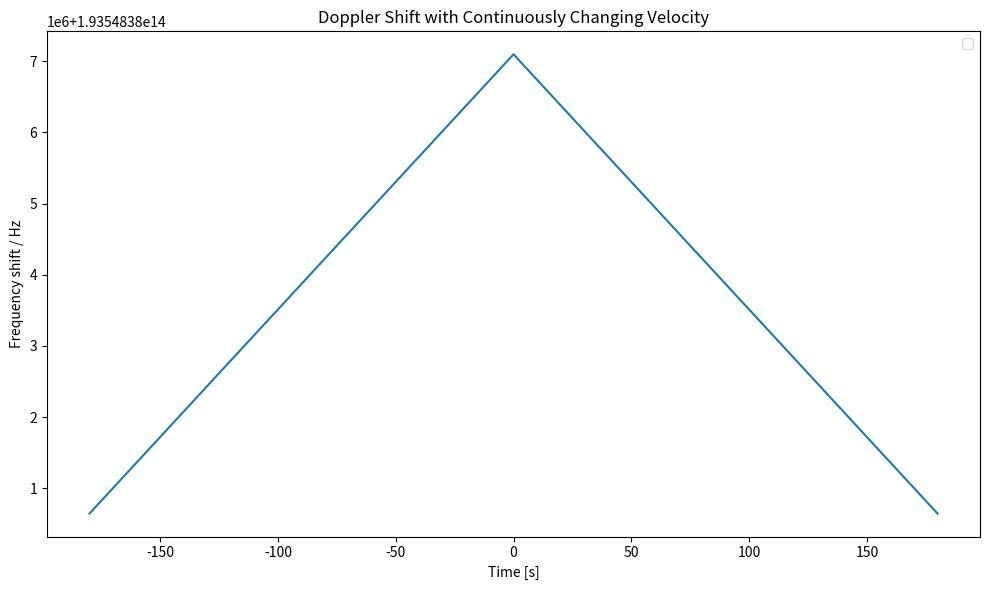
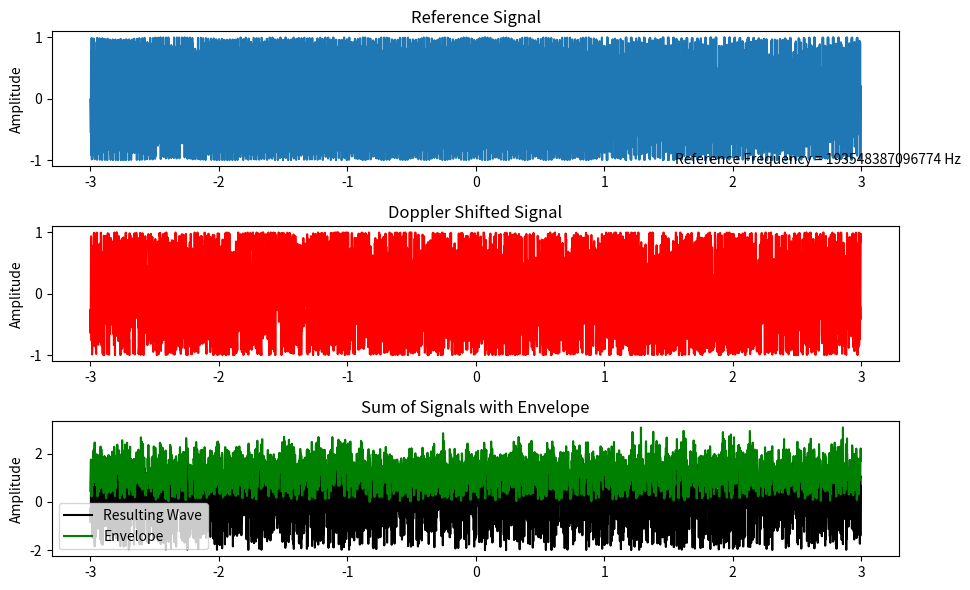
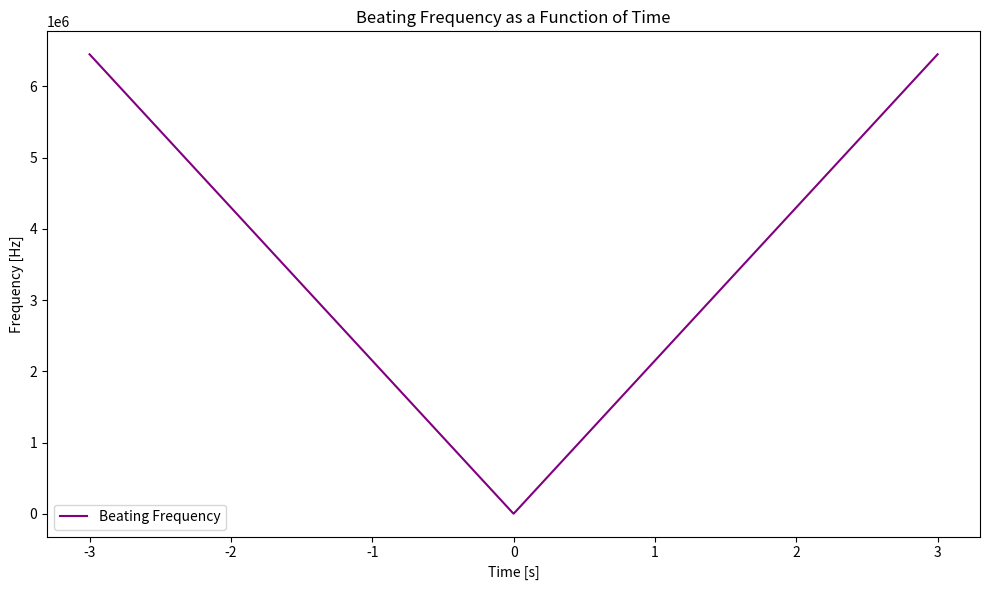
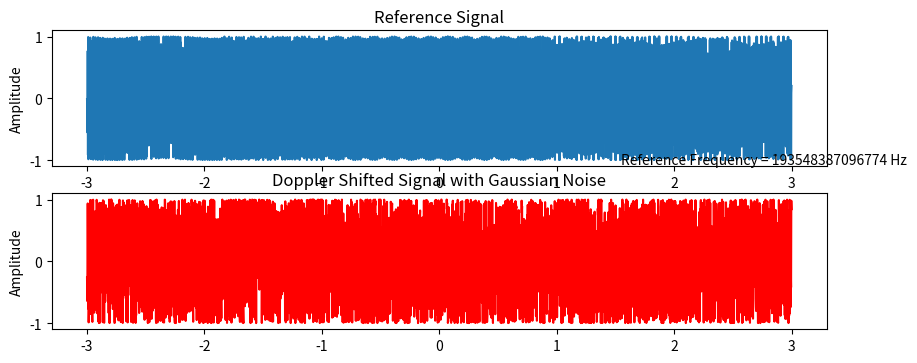

Write Python code to recreate these figures, in order.
# # eg LEO sat (400km) w orbital v of 7.66km/s, 0º at zenith, 90º at horizon:
# # at 000º: 10sin(0)=0km/s
# # at ±30º: 10sin(30)=5km/s
# # at ±60º: 10sin(60)=8.7km/s
# # at ±90º: 10sin(90)=10km/s
# # so v_rel changes from -10 -> 0 -> 10 km/s

import numpy as np
import matplotlib.pyplot as plt
from scipy.signal import hilbert
fs = 1000       # Sampling frequency, samples/s
wvl = 1550e-9    # wavelength of signal
c = 3E8       # Speed of light, m/s
f_ref = c /wvl
f0 = c/wvl       # original signal freq
T = 180          # Visibility window duration, s
t = np.linspace(-T, T, int(fs * T), endpoint=False)
deltav = np.linspace(-10, 10, len(t))  # Velocity varying linearly from -10 to 10 km/s with time
# v = # find using paper ????

ref_signal = np.sin(2 * np.pi * f_ref * t)     # Reference signal (original frequency)

# Doppler-shifted signal:
# fd = f0*v/c

f_shift_deltav_blu = f0 * (c / (c - deltav))   # Blue shift (before apogee, negative velocities)
f_shift_deltav_red = f0 * (c / (c + deltav))   # Red shift (after apogee, positive velocities)
f_shift = np.where(t < 0, f_shift_deltav_blu, f_shift_deltav_red)
doppler_signal_deltav_blu = np.sin(2 * np.pi * f_shift_deltav_blu * t)
doppler_signal_deltav_red = np.sin(2 * np.pi * f_shift_deltav_red * t)
doppler_signal = np.where(t < 0, doppler_signal_deltav_blu, doppler_signal_deltav_red) # combine blue and red shift into one signal

delta_signal = ref_signal - doppler_signal # difference between doppler & reference signal

plt.figure(figsize=(10, 6))
# plt.plot(t, ref_signal, label='Reference Signal', color='navy', alpha=1) # Plot the reference signal
# plt.plot(t, doppler_signal, label='Doppler Shifted Signal', color='red', alpha=0.6) # Plot the Doppler-shifted signal with changing velocity
# plt.plot(t, fd)
plt.plot(t, f_shift)
plt.title('Doppler Shift with Continuously Changing Velocity')
plt.xlabel('Time [s]')
plt.ylabel('Frequency shift / Hz')
plt.legend()
plt.tight_layout()
plt.show()

# plot to see interference =============================================================================================
T = 3          # Signal duration /s - update for new T
t = np.linspace(-T, T, int(fs * T), endpoint=False)
deltav = np.linspace(-10, 10, len(t))

ref_signal = np.sin(2 * np.pi * f_ref * t)

f_shift_deltav_blu = f0 * (c / (c - deltav))   # Blue shift (before horizon, negative velocities)
f_shift_deltav_red = f0 * (c / (c + deltav))   # Red shift (after horizon, positive velocities)
doppler_signal_deltav_blu = np.sin(2 * np.pi * f_shift_deltav_blu * t)
doppler_signal_deltav_red = np.sin(2 * np.pi * f_shift_deltav_red * t)
doppler_signal = np.where(t < 0, doppler_signal_deltav_blu, doppler_signal_deltav_red)

resulting_signal = ref_signal + doppler_signal    # Sum signals
analytic_signal = hilbert(resulting_signal)
envelope = np.abs(analytic_signal)    # The envelope is the absolute value of the analytic signal

plt.figure(figsize=(10, 6))           # Plot the original(ref), Doppler shifted, resulting signals, and envelope
# Reference/original signal plot
plt.subplot(3, 1, 1) # subplots have 3 rows, 1 column, this is plot1
plt.plot(t, ref_signal, label='Reference Signal')
plt.title('Reference Signal')
plt.ylabel('Amplitude')
plt.annotate('Reference Frequency = %.0f Hz'%(f0), xy =(1.55, -1.07))

# Doppler shifted signal plot
plt.subplot(3, 1, 2)
plt.plot(t, doppler_signal, 'r', label='Doppler Shifted Signal')
plt.title('Doppler Shifted Signal')
plt.ylabel('Amplitude')
# plt.annotate('Doppler Frequency = %.0f Hz'%(f_shift), xy =(1.62, -1.07))

# Resulting signal plot
plt.subplot(3, 1, 3)
plt.plot(t, resulting_signal, 'k', label='Resulting Wave')
plt.plot(t, envelope, 'g', label='Envelope')  # Plot envelope
plt.title('Sum of Signals with Envelope')
plt.ylabel('Amplitude')
plt.legend()
# f_beat = f_shift - f0
# plt.annotate('Beating Frequency = %.0f Hz'%(f_beat), xy =(1.65, -2))
plt.tight_layout()
plt.show()

# Beating frequency as the absolute difference between Doppler-shifted frequency and reference frequency
f_beat_blu = np.abs(f_shift_deltav_blu - f0)   # Beating frequency for blue shift
f_beat_red = np.abs(f_shift_deltav_red - f0)   # Beating frequency for red shift
f_beat_combined = np.where(t < 0, f_beat_blu, f_beat_red)

plt.figure(figsize=(10, 6)) # Plotting the beating frequency
plt.plot(t, f_beat_combined, label='Beating Frequency', color='purple')
plt.title('Beating Frequency as a Function of Time')
plt.xlabel('Time [s]')
plt.ylabel('Frequency [Hz]')
plt.legend()
plt.tight_layout()
plt.show()

# Combined Doppler-shifted frequency for both blue and red shifts
# combined_f_shift = np.where(t < 0, f_shift_deltav_blu, f_shift_deltav_red)
# print(f"Reference Frequency: {f0} Hz")
# print(f"Max Beating Frequency (Blue Shift): {np.max(f_beat_blu):.2f} Hz")
# print(f"Max Beating Frequency (Red Shift): {np.max(f_beat_red):.2f} Hz")

# add thermal (gaussian) noise =========================================================================================
# Adding White Gaussian Noise (WGN) to the Doppler shifted signal
SNR_dB = 20  # Signal-to-noise ratio in decibels
SNR_linear = 10**(SNR_dB / 10)  # Convert dB to linear scale
signal_power = np.mean(doppler_signal ** 2)  # Power of the Doppler shifted signal
noise_power = signal_power / SNR_linear  # Calculate noise power based on SNR
noise = np.sqrt(noise_power) * np.random.randn(len(doppler_signal))  # AWGN
noisy_doppler_signal = doppler_signal #+ noise  # Doppler signal with AWGN

# Reference/original signal plot
plt.figure(figsize=(10, 6))
plt.subplot(3, 1, 1)  # subplots have 3 rows, 1 column, this is plot1
plt.plot(t, ref_signal, label='Reference Signal')
plt.title('Reference Signal')
plt.ylabel('Amplitude')
plt.annotate('Reference Frequency = %.0f Hz' % (f0), xy=(1.55, -1.07))

# Noisy Doppler shifted signal plot
plt.subplot(3, 1, 2)
plt.plot(t, noisy_doppler_signal, 'r', label='Doppler Shifted Signal with AWGN')
plt.title('Doppler Shifted Signal with Gaussian Noise')
plt.ylabel('Amplitude')
# plt.annotate('Doppler Frequency = %.0f Hz' % (f_shift), xy=(1.62, -1.07))

# Resulting signal plot (Sum and Envelope)
resulting_signal = ref_signal + noisy_doppler_signal
analytic_signal = hilbert(resulting_signal)
envelope = np.abs(analytic_signal)

# plt.subplot(3, 1, 3)
# plt.plot(t, resulting_signal, 'k', label='Resulting Wave')
# plt.plot(t, envelope, 'g', label='Envelope')
# plt.title('Sum of Signals with Envelope')
# plt.ylabel('Amplitude')
# plt.legend()
# # f_beat = f_shift - f0
# # plt.annotate('Beating Frequency = %.0f Hz' % (f_beat), xy=(1.65, -2))
# plt.tight_layout()
# plt.show()
#
# # add atmospheric fading noise #############################################################################
# # add noise that subtracts the amplitude of the doppler signal proportional to altitude ...
# #  L_atm=γ×d, d is path length, y is specific attnetuation, L is attneuation of signal
#
# # Simulate altitude and create attenuation factor based on altitude
# # NOTE: altitude / azimuthal angle used interchangeably
# max_altitude = 10000  # Maximum altitude in meters for the simulation
# altitude_red = np.linspace(0, max_altitude, len(t))  # Altitude linearly increasing with time
# altitude_blu = np.linspace(max_altitude, 0, len(t))  # Altitude linearly increasing with time
# altitude = np.where(t < 0, altitude_blu, altitude_red)
# f_beat_combined = np.where(t < 0, f_beat_blu, f_beat_red)
# attenuation_factor = 1 - (altitude / max_altitude)  # Attenuation decreases linearly with altitude
# # attenuation_factor = a_spec
# # a_spec = 13/V * (wavelength / 550)**q
# # atten = a_spec * altitude
# # ############################ correct a_spec
# # vis_min = 6
# # vis_max = 50
# # V = np.linspace(vis_min, vis_max, 100)
# #
# # wvl_min = 500
# # wvl_max = 2000
# # wvl = np.linspace(wvl_min, wvl_max, 10, endpoint=False)
# #
# # # q = 0.585 * V ** (1/3)  # uncomment for V < 6 km
# # q = 1.3  # uncomment for 6 < V < 50 km
# # # q = 1.6  # uncomment for V > 50 km
# #
# # plt.figure(figsize=(10, 6))
# #
# # for wavelength in wvl:
# #     a_spec = 13 / V * (wavelength / 550) ** q
# #     plt.plot(V, a_spec, label=f'{wavelength:.0f} nm')
# # #########################################################################
#
# # Apply altitude-based attenuation to the Doppler signal
# doppler_signal_attenuated = doppler_signal * attenuation_factor
#
# # Add Gaussian Noise (AWGN) to the attenuated Doppler signal
# SNR_dB = 20
# SNR_linear = 10**(SNR_dB / 10)
# signal_power = np.mean(doppler_signal_attenuated ** 2)
# noise_power = signal_power / SNR_linear
# noise = np.sqrt(noise_power) * np.random.randn(len(doppler_signal_attenuated))
# noisy_doppler_signal = doppler_signal_attenuated + noise
#
# # Plotting results
# plt.figure(figsize=(10, 6))
# plt.subplot(3, 1, 1)
# plt.plot(t, ref_signal, label='Reference Signal')
# plt.title('Reference Signal')
# plt.ylabel('Amplitude')
#
# plt.subplot(3, 1, 2)
# plt.plot(t, noisy_doppler_signal, 'r', label='Doppler Shifted Signal with Altitude-based Attenuation and AWGN')
# plt.title('Doppler Shifted Signal with Altitude-based Attenuation and Gaussian Noise')
# plt.ylabel('Amplitude')
#
# # Resulting signal plot (Sum and Envelope)
# resulting_signal = ref_signal + noisy_doppler_signal
# analytic_signal = hilbert(resulting_signal)
# envelope = np.abs(analytic_signal)
#
# plt.subplot(3, 1, 3)
# plt.plot(t, resulting_signal, 'k', label='Resulting Wave')
# plt.plot(t, envelope, 'g', label='Envelope')
# plt.title('Sum of Signals with Envelope')
# plt.ylabel('Amplitude')
# plt.legend()
# plt.tight_layout()
# plt.show()
#
#

#################################### find freq1 from beating freq & f2 #################################################
# now we have 2 signals, doppler shifting signal and the reference of a different frequency, we try find doppler freq
# f_ref = 30
# ref_signal = np.sin(2 * np.pi * f_ref * t)
# when fbeat_amplitude=0, note the time.

# use lstm to predict beyond current data (this dataset isn't representative of true accuracy as
# too predictable being generated data) then subtract the predicted signal (with doppler) from the reference / expected
# to get doppler only - use this for real-time correction? as done already with ToT.

# do for: 1550 nm, 2MHz clock rate (pulsed wave), (pulse width 1ns) 5min -> qkd 2minpass -30 -> 30 deg, solar
# synchronous orbit ~2x a day


# could i indentify doppler in the oneweb data? if i select a range of just one overhead pass from ToT v-shape
# and try find a drift to it either side of the apogee? but then i dont have a reference so wouldn’t know the
# extent of the doppler shift embedded in the data. but i could estimate the extent of the doppler shift for this
# - if i had relative velocity of the oneweb satellite?
# can't use oneweb data in any way as it isnt mine but maybe i could generate similar data to the oneweb data for
# one satellite pass - as in similar structure but with the quantum satellite paramteres as above.

# what i observe from data
# 1) one pass is ~3 minutes, but doesnt show a full pass as it is just whihc satellite is
# closest to the ground station at one time so it probably picks up at apogee and then slowly gets further away. ie this
# is only the red-shifted part.
# 2) ToT varies from ~20500 ns at apogee -> ~20800 ns before next handover. this isnt what a full overhead 30º->150º
# so full overhead will be like a drift but exp(?) increasing at edges due to doppler.
# 3) noise on scale of ~50 ns ?


# start t0 at 30deg, 3min


































































































#  OLD
# # # eg LEO sat (400km) w orbital v of 7.66km/s, 0º at zenith, 90º at horizon:
# # # at 000º: 10sin(0)=0km/s
# # # at ±30º: 10sin(30)=5km/s
# # # at ±60º: 10sin(60)=8.7km/s
# # # at ±90º: 10sin(90)=10km/s
# # # so v_rel changes from -10 -> 0 -> 10 km/s
#
# import numpy as np
# import matplotlib.pyplot as plt
# from scipy.signal import hilbert
# fs = 1e6       # Sampling frequency, samples/s
# f0 = 2e4          # Original frequency of the signal, 2e6Hz
# wvl = 1550e-9  # 1550nm
# c = f0 * wvl
# # c = 3e8         # Speed of light, m/s
# T = 120e-3          # Signal duration, s
# t = np.linspace(-T, T, int(fs * T), endpoint=False)
# deltav = np.linspace(-10, 10, len(t))  # Velocity varying linearly from -10 to 10 km/s with time
#
# ref_signal = np.sin(2 * np.pi * f0 * t)     # Reference signal (original frequency)
#
# # Doppler-shifted signal:
# f_shift_deltav_blu = f0 * (c / (c - deltav))   # Blue shift (before apogee, negative velocities)
# f_shift_deltav_red = f0 * (c / (c + deltav))   # Red shift (after apogee, positive velocities)
# # print(c)
# # print(f_shift_deltav_red)
# doppler_signal_deltav_blu = np.sin(2 * np.pi * f_shift_deltav_blu * t)
# doppler_signal_deltav_red = np.sin(2 * np.pi * f_shift_deltav_red * t)
# doppler_signal = np.where(t < 0, doppler_signal_deltav_blu, doppler_signal_deltav_red) # combine blue and red shift into one signal
#
# plt.figure(figsize=(10, 6))
# plt.plot(t, ref_signal, label='Reference Signal', color='navy', alpha=1) # Plot the reference signal
# plt.plot(t, doppler_signal, label='Doppler Shifted Signal', color='red', alpha=0.6) # Plot the Doppler-shifted signal with changing velocity
# plt.title('Doppler Shifted Signal with Continuously Changing Velocity')
# plt.xlabel('Time [s]')
# plt.ylabel('Amplitude')
# plt.legend()
# plt.tight_layout()
# plt.show()
#
# # plot to see interference =============================================================================================
# T = 120          # Signal duration /s - update for new T
# t = np.linspace(-T, T, int(fs * T), endpoint=False)
# deltav = np.linspace(-10, 10, len(t))
#
# ref_signal = np.sin(2 * np.pi * f0 * t)
#
# f_shift_deltav_blu = f0 * (c / (c - deltav))   # Blue shift (before horizon, negative velocities)
# f_shift_deltav_red = f0 * (c / (c + deltav))   # Red shift (after horizon, positive velocities)
# doppler_signal_deltav_blu = np.sin(2 * np.pi * f_shift_deltav_blu * t)
# doppler_signal_deltav_red = np.sin(2 * np.pi * f_shift_deltav_red * t)
# doppler_signal = np.where(t < 0, doppler_signal_deltav_blu, doppler_signal_deltav_red)
#
#
# resulting_signal = ref_signal + doppler_signal    # Sum signals
# analytic_signal = hilbert(resulting_signal)
# envelope = np.abs(analytic_signal)    # The envelope is the absolute value of the analytic signal
#
# plt.figure(figsize=(10, 6))           # Plot the original(ref), Doppler shifted, resulting signals, and envelope
# # Reference/original signal plot
# plt.subplot(3, 1, 1) # subplots have 3 rows, 1 column, this is plot1
# plt.plot(t, ref_signal, label='Reference Signal')
# plt.title('Reference Signal')
# plt.ylabel('Amplitude')
# plt.annotate('Reference Frequency = %.0f Hz'%(f0), xy =(1.55, -1.07))
#
# # Doppler shifted signal plot
# plt.subplot(3, 1, 2)
# plt.plot(t, doppler_signal, 'r', label='Doppler Shifted Signal')
# plt.title('Doppler Shifted Signal')
# plt.ylabel('Amplitude')
# # plt.annotate('Doppler Frequency = %.0f Hz'%(f_shift), xy =(1.62, -1.07))
#
# # Resulting signal plot
# plt.subplot(3, 1, 3)
# plt.plot(t, resulting_signal, 'k', label='Resulting Wave')
# plt.plot(t, envelope, 'g', label='Envelope')  # Plot envelope
# plt.title('Sum of Signals with Envelope')
# plt.ylabel('Amplitude')
# plt.legend()
# # f_beat = f_shift - f0
# # plt.annotate('Beating Frequency = %.0f Hz'%(f_beat), xy =(1.65, -2))
# plt.tight_layout()
# plt.show()
#
# # Beating frequency as the absolute difference between Doppler-shifted frequency and reference frequency
# f_beat_blu = np.abs(f_shift_deltav_blu - f0)   # Beating frequency for blue shift
# f_beat_red = np.abs(f_shift_deltav_red - f0)   # Beating frequency for red shift
# f_beat_combined = np.where(t < 0, f_beat_blu, f_beat_red)
#
# plt.figure(figsize=(10, 6)) # Plotting the beating frequency
# plt.plot(t, f_beat_combined, label='Beating Frequency', color='purple')
# plt.title('Beating Frequency as a Function of Time')
# plt.xlabel('Time [s]')
# plt.ylabel('Frequency [Hz]')
# plt.legend()
# plt.tight_layout()
# plt.show()
#
# # Combined Doppler-shifted frequency for both blue and red shifts
# # combined_f_shift = np.where(t < 0, f_shift_deltav_blu, f_shift_deltav_red)
# # print(f"Reference Frequency: {f0} Hz")
# # print(f"Max Beating Frequency (Blue Shift): {np.max(f_beat_blu):.2f} Hz")
# # print(f"Max Beating Frequency (Red Shift): {np.max(f_beat_red):.2f} Hz")
#
# # add thermal (gaussian) noise =========================================================================================
# # Adding White Gaussian Noise (WGN) to the Doppler shifted signal
# SNR_dB = 400  # Signal-to-noise ratio in decibels
# SNR_linear = 10**(SNR_dB / 10)  # Convert dB to linear scale
# signal_power = np.mean(doppler_signal ** 2)  # Power of the Doppler shifted signal
# noise_power = signal_power / SNR_linear  # Calculate noise power based on SNR
# noise = np.sqrt(noise_power) * np.random.randn(len(doppler_signal))  # AWGN
# noisy_doppler_signal = doppler_signal + noise  # Doppler signal with AWGN
#
# # Reference/original signal plot
# plt.figure(figsize=(10, 6))
# plt.subplot(3, 1, 1)  # subplots have 3 rows, 1 column, this is plot1
# plt.plot(t, ref_signal, label='Reference Signal')
# plt.title('Reference Signal')
# plt.ylabel('Amplitude')
# plt.annotate('Reference Frequency = %.0f Hz' % (f0), xy=(1.55, -1.07))
#
# # Noisy Doppler shifted signal plot
# plt.subplot(3, 1, 2)
# plt.plot(t, noisy_doppler_signal, 'r', label='Doppler Shifted Signal with AWGN')
# plt.title('Doppler Shifted Signal with Gaussian Noise')
# plt.ylabel('Amplitude')
# # plt.annotate('Doppler Frequency = %.0f Hz' % (f_shift), xy=(1.62, -1.07))
#
# # Resulting signal plot (Sum and Envelope)
# resulting_signal = ref_signal + noisy_doppler_signal
# analytic_signal = hilbert(resulting_signal)
# envelope = np.abs(analytic_signal)
#
# plt.subplot(3, 1, 3)
# plt.plot(t, resulting_signal, 'k', label='Resulting Wave')
# plt.plot(t, envelope, 'g', label='Envelope')
# plt.title('Sum of Signals with Envelope')
# plt.ylabel('Amplitude')
# plt.legend()
# # f_beat = f_shift - f0
# # plt.annotate('Beating Frequency = %.0f Hz' % (f_beat), xy=(1.65, -2))
# plt.tight_layout()
# plt.show()
#
# # add atmospheric (maxwell? fading?) noise #############################################################################
#
# # use lstm to predict beyond current data (this dataset isn't representative of true accuracy as
# # too predictable being generated data) then subtract the predicted signal (with doppler) from the reference / expected
# # to get doppler only - use this for real-time correction? as done already with ToT.
#
#
# # do for: 1550 nm, 2MHz clock rate (pulsed wave), (pulse width 1ns) 5min -> qkd 2minpass -30 -> 30 deg, solar
# # synchronous orbit ~2x a day
# # c=fλ, 2000000*0.00000155=3.1m/s?
#
# # could i indentify doppler in the oneweb data? if i select a range of just one overhead pass from ToT v-shape
# # and try find a drift to it either side of the apogee? but then i dont have a reference so wouldn’t know the
# # extent of the doppler shift embedded in the data. but i could estimate the extent of the doppler shift for this
# # - if i had relative velocity of the oneweb satellite?
# # can't use oneweb data in any way as it isnt mine but maybe i could generate similar data to the oneweb data for
# # one satellite pass - as in similar structure but with the quantum satellite paramteres as above.
#
# # what i observe from data
# # 1) one pass is ~3 minutes, but doesnt show a full pass as it is just whihc satellite is
# # closest to the ground station at one time so it probably picks up at apogee and then slowly gets further away. ie this
# # is only the red-shifted part.
# # 2) ToT varies from ~20500 ns at apogee -> ~20800 ns before next handover. this isnt what a full overhead 30º->150º
# # so full overhead will be like a drift but exp(?) increasing at edges due to doppler.
# # 3) noise on scale of ~50 ns ? so snr=2050/5 =~400
#
